Image classification data set "data" (rsobralm/OneProject on GitHub). Class labels (26): aluminium foil, blister pack, bottle, bottle cap, broken glass, can, carton, cigarette, cup, food waste, glass jar, lid, other plastic, paper, paper bag, plastic bag and wrapper, plastic container, plastic utensils, pop tab, rope and strings, scrap metal, shoe, squeezable tube, straw, styrofoam piece, unlabeled litter.

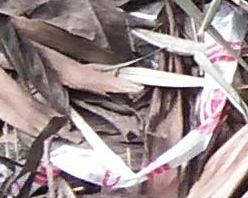
Label: plastic bag and wrapper

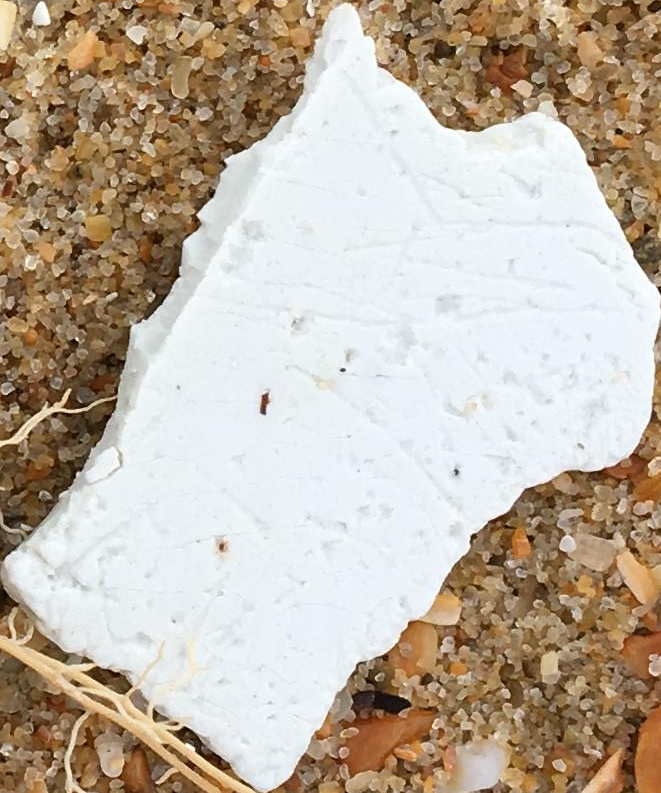
Label: styrofoam piece

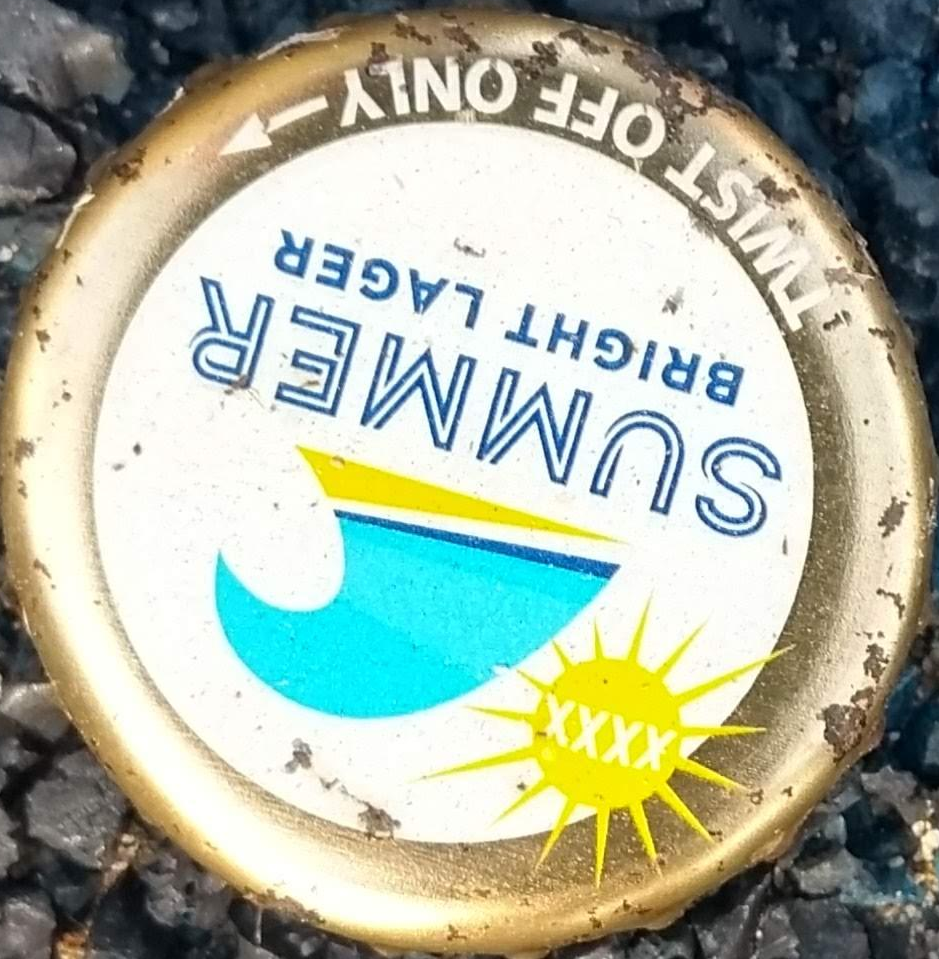
Label: bottle cap

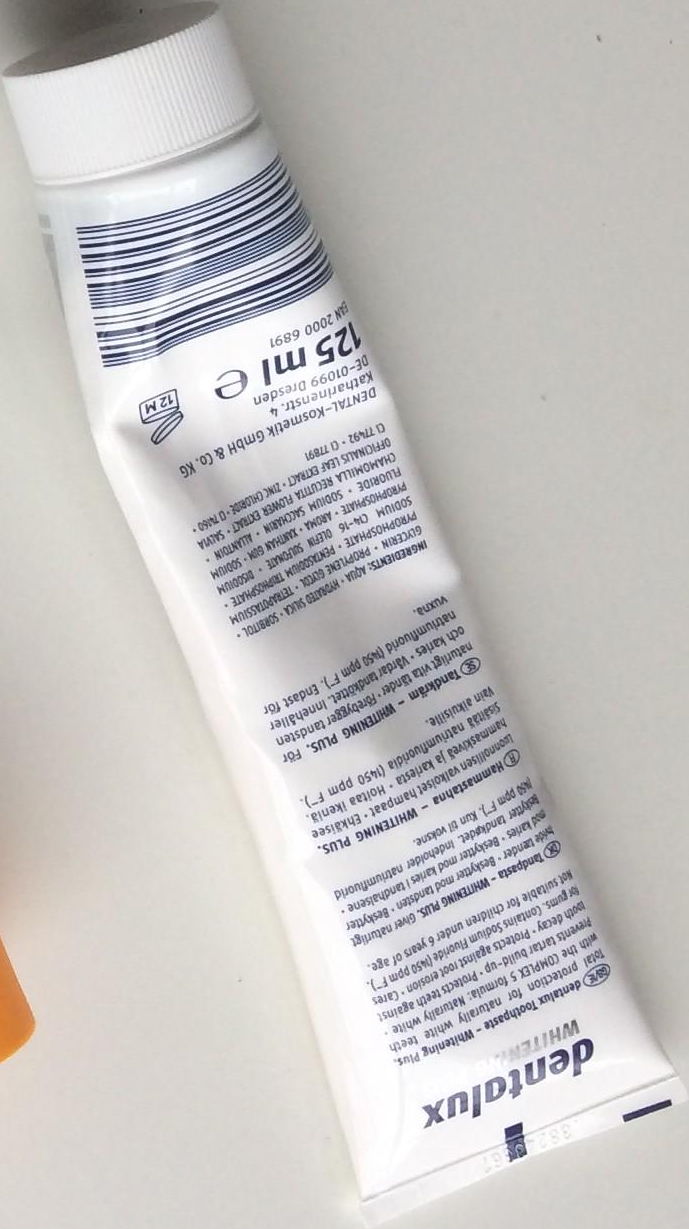
Label: squeezable tube

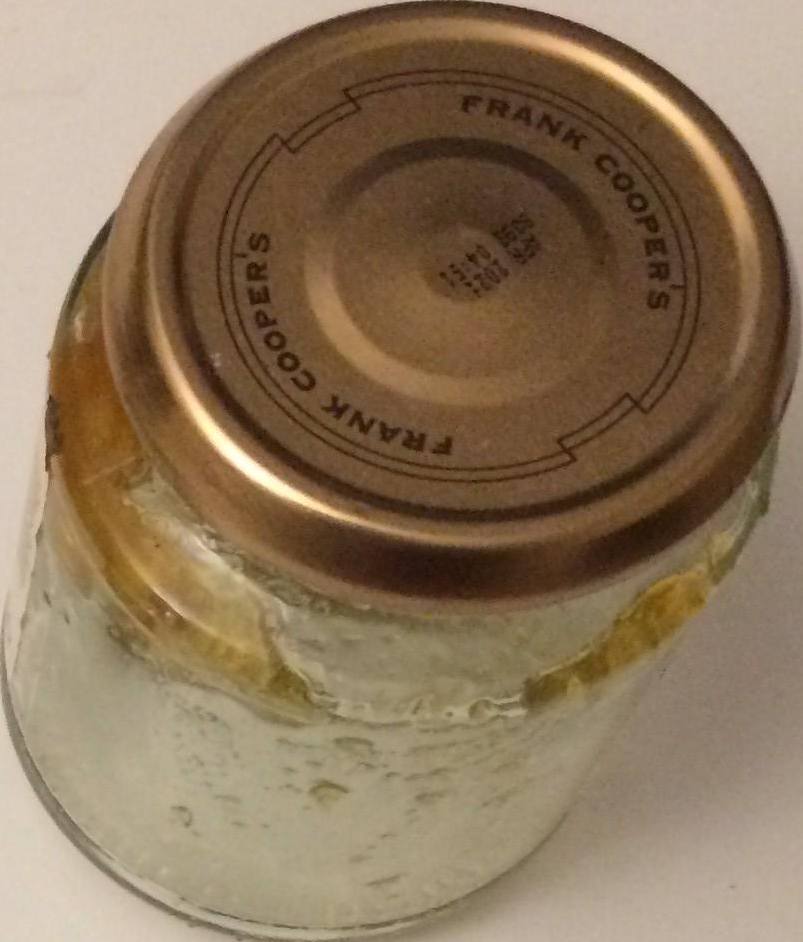
Label: glass jar

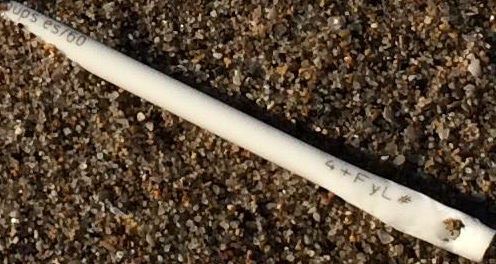
Label: other plastic
